The GitHub repository a2rizing/pothole-detection contains a labelled image folder "synthetic" with 2 categories: no pothole, pothole. Examples follow, each with its label.

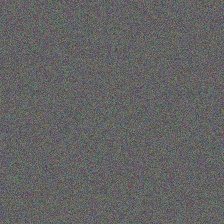
Label: no pothole

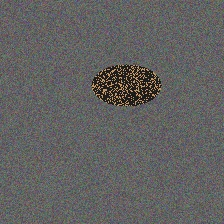
Label: pothole

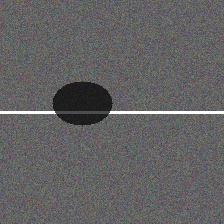
Label: pothole

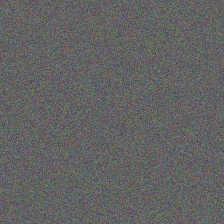
Label: no pothole

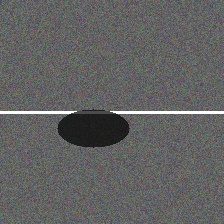
Label: pothole

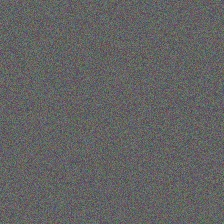
Label: no pothole
